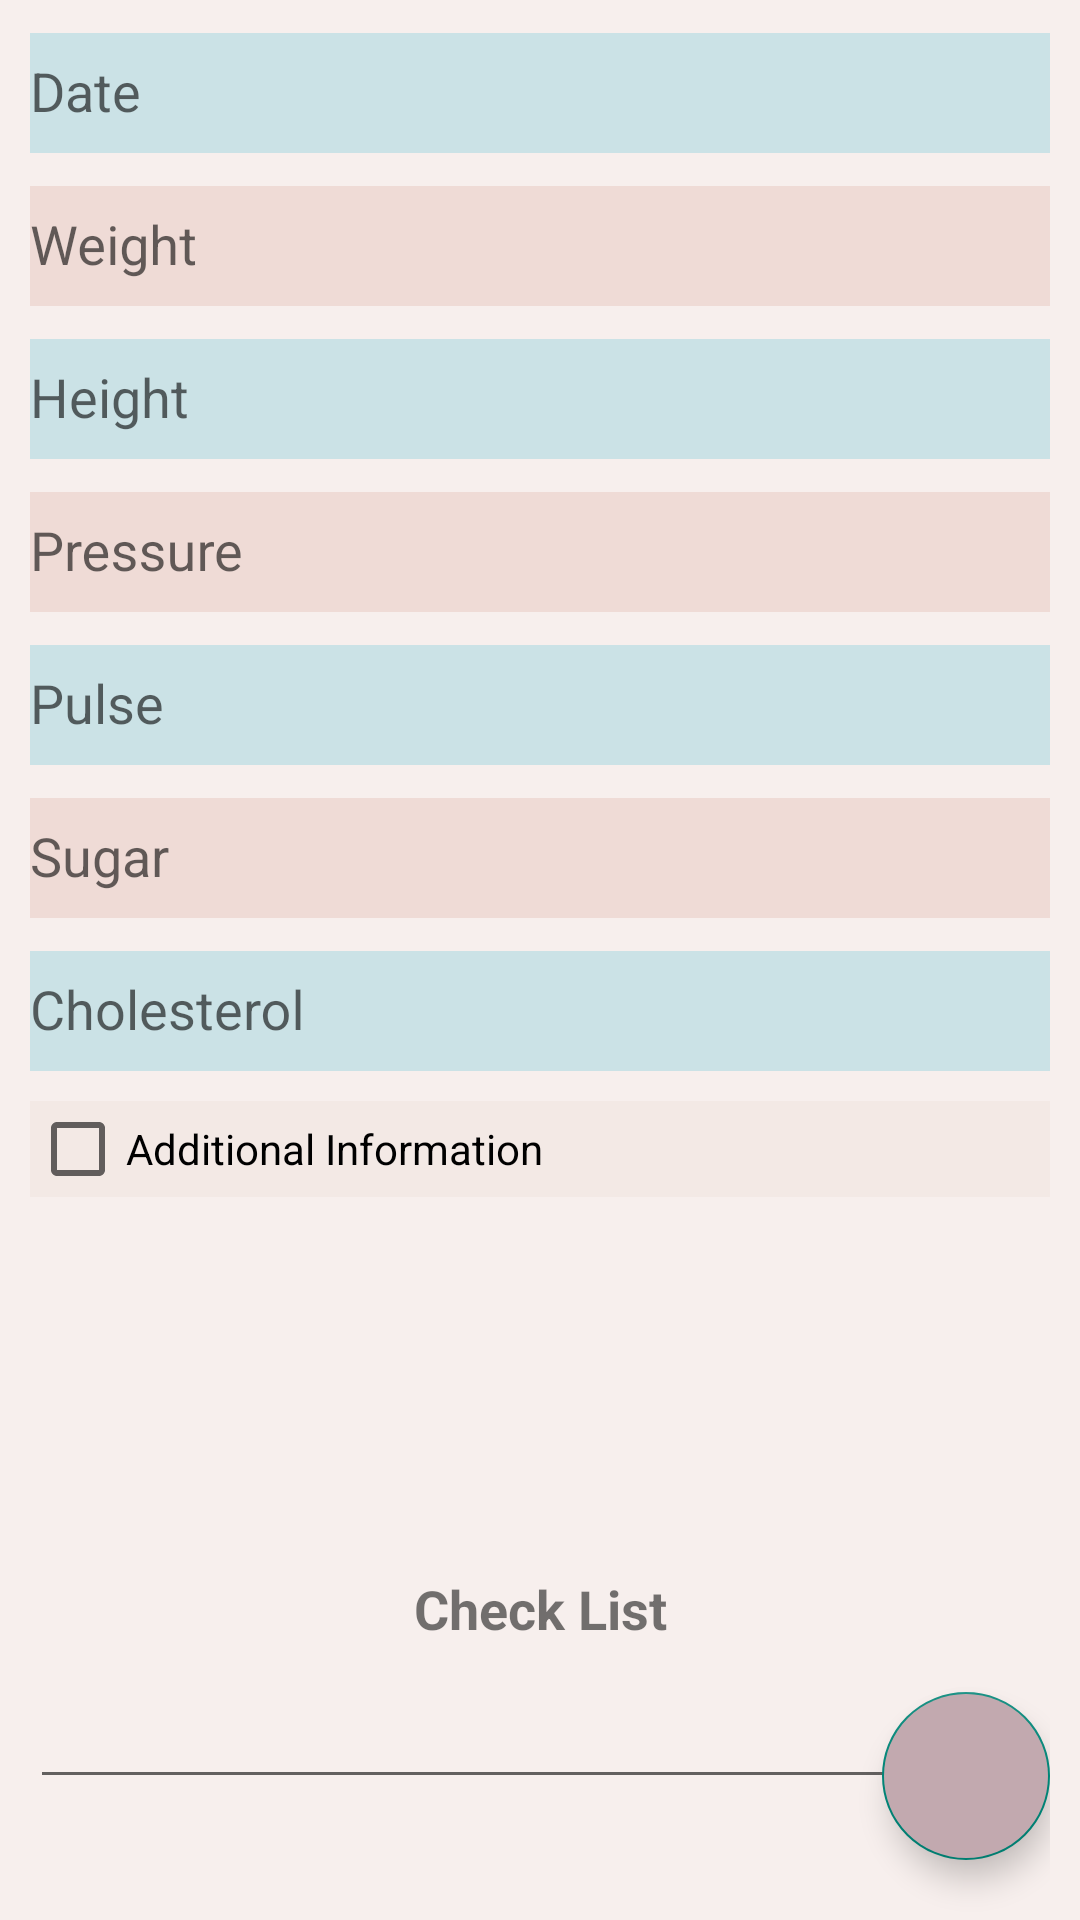

Android layout source for this screen:
<!-- AndroidManifest.xml: application theme Theme.Test5 -->
<!-- res/layout/fragment_add_edit.xml -->
<?xml version="1.0" encoding="utf-8"?>
<FrameLayout xmlns:android="http://schemas.android.com/apk/res/android"
    xmlns:app="http://schemas.android.com/apk/res-auto"
    xmlns:tools="http://schemas.android.com/tools"
    android:layout_width="match_parent"
    android:layout_height="match_parent"
    android:orientation="vertical"
    android:paddingLeft="10dp"
    android:paddingRight="10dp"
    android:background="@color/background"
    android:layout_marginTop="65dp">

    <ScrollView
        android:layout_width="match_parent"
        android:layout_height="match_parent">

        <LinearLayout
            android:layout_width="match_parent"
            android:layout_height="wrap_content"
            android:orientation="vertical" >

            <com.google.android.material.textfield.TextInputLayout
                android:id="@+id/dateTextInputLayout"
                android:layout_width="match_parent"
                android:layout_height="match_parent">

                <com.google.android.material.textfield.TextInputEditText
                    android:id="@+id/date"
                    android:layout_width="match_parent"
                    android:layout_height="40dp"
                    android:layout_marginTop="15dp"
                    android:hint="@string/hint_date"
                    android:inputType="date"
                    android:focusable="false"
                    android:background="@color/backgroundElements1"/>
            </com.google.android.material.textfield.TextInputLayout>

            <com.google.android.material.textfield.TextInputLayout
                android:id="@+id/weightTextInputLayout"
                android:layout_width="match_parent"
                android:layout_height="match_parent">

                <com.google.android.material.textfield.TextInputEditText
                    android:layout_width="match_parent"
                    android:layout_height="40dp"
                    android:layout_marginTop="10dp"
                    android:hint="@string/hint_weight2"
                    android:inputType="number"
                    android:maxLength="3"
                    android:background="@color/backgroundElements"/>
            </com.google.android.material.textfield.TextInputLayout>

            <com.google.android.material.textfield.TextInputLayout
                android:id="@+id/heightTextInputLayout"
                android:layout_width="match_parent"
                android:layout_height="match_parent">

                <com.google.android.material.textfield.TextInputEditText
                    android:layout_width="match_parent"
                    android:layout_height="40dp"
                    android:layout_marginTop="10dp"
                    android:background="@color/backgroundElements1"
                    android:hint="@string/hint_height"
                    android:inputType="number"
                    android:maxLength="3"
                    tools:ignore="TouchTargetSizeCheck" />
            </com.google.android.material.textfield.TextInputLayout>

            <com.google.android.material.textfield.TextInputLayout
                android:id="@+id/pressureTextInputLayout"
                android:layout_width="match_parent"
                android:layout_height="match_parent">

                <com.google.android.material.textfield.TextInputEditText
                    android:layout_width="match_parent"
                    android:layout_height="40dp"
                    android:layout_marginTop="10dp"
                    android:hint="@string/hint_pressure"
                    android:background="@color/backgroundElements"/>
            </com.google.android.material.textfield.TextInputLayout>

            <com.google.android.material.textfield.TextInputLayout
                android:id="@+id/pulseTextInputLayout"
                android:layout_width="match_parent"
                android:layout_height="match_parent">

                <com.google.android.material.textfield.TextInputEditText
                    android:layout_width="match_parent"
                    android:layout_height="40dp"
                    android:layout_marginTop="10dp"
                    android:hint="@string/hint_pulse"
                    android:inputType="numberDecimal"
                    android:background="@color/backgroundElements1"/>
            </com.google.android.material.textfield.TextInputLayout>

            <com.google.android.material.textfield.TextInputLayout
                android:id="@+id/sugarTextInputLayout"
                android:layout_width="match_parent"
                android:layout_height="match_parent">

                <com.google.android.material.textfield.TextInputEditText
                    android:layout_width="match_parent"
                    android:layout_height="40dp"
                    android:layout_marginTop="10dp"
                    android:hint="@string/hint_sugar"
                    android:inputType="numberDecimal"
                    android:background="@color/backgroundElements"/>
            </com.google.android.material.textfield.TextInputLayout>

            <com.google.android.material.textfield.TextInputLayout
                android:id="@+id/cholesterolTextInputLayout"
                android:layout_width="match_parent"
                android:layout_height="match_parent">

                <com.google.android.material.textfield.TextInputEditText
                    android:layout_width="match_parent"
                    android:layout_height="40dp"
                    android:layout_marginTop="10dp"
                    android:hint="@string/hint_cholesterol"
                    android:inputType="numberDecimal"
                    android:background="@color/backgroundElements1"/>
            </com.google.android.material.textfield.TextInputLayout>

            <CheckBox
                android:id="@+id/dlc_button"
                android:layout_width="match_parent"
                android:layout_height="wrap_content"
                android:layout_marginTop="10dp"
                android:text="@string/text_Info"
                android:background="@color/backgroundElements2"/>

            <EditText
                android:id="@+id/dlc_information"
                android:layout_width="match_parent"
                android:layout_height="115dp"
                android:layout_marginTop="10dp"
                android:background="@color/backgroundElements"
                android:inputType="textMultiLine"
                android:visibility="invisible" />

            <TextView
                android:layout_width="match_parent"
                android:layout_height="wrap_content"
                android:text="@string/text_checkList"
                android:textSize="18dp"
                android:textAlignment="center"
                android:textStyle="bold"/>

            <EditText
                android:id="@+id/check_list"
                android:layout_width="match_parent"
                android:layout_height="wrap_content"
                android:layout_marginTop="10dp" />
        </LinearLayout>
    </ScrollView>

    <com.google.android.material.floatingactionbutton.FloatingActionButton
        android:id="@+id/saveFloatingActionButton"
        android:layout_width="wrap_content"
        android:layout_height="wrap_content"
        android:layout_gravity="right|bottom"
        android:layout_marginTop="50dp"
        android:layout_marginBottom="20dp"
        android:clickable="true"
        android:minHeight="48dp"
        android:background="@color/button"
        android:backgroundTint="@color/button"
        android:outlineAmbientShadowColor="@color/button"
        app:srcCompat="@drawable/ic_baseline_save_24" />
</FrameLayout>
<!-- resources referenced by this layout -->
<resources>
  <color name="background">#4DEDD4CC</color>
  <color name="backgroundElements">#B5EDD4CD</color>
  <color name="backgroundElements1">#CBE2E6</color>
  <color name="backgroundElements2">#B7F3E8E2</color>
  <color name="button">#C2A9AF</color>
  <string name="hint_cholesterol">Cholesterol</string>
  <string name="hint_date">Date</string>
  <string name="hint_height">Height</string>
  <string name="hint_pressure">Pressure</string>
  <string name="hint_pulse">Pulse</string>
  <string name="hint_sugar">Sugar</string>
  <string name="hint_weight2">Weight</string>
  <string name="text_Info">Additional Information</string>
  <string name="text_checkList">Check List</string>
  <style name="Theme.Test5" parent="Theme.AppCompat.Light.NoActionBar">
          
          <item name="colorPrimary">@color/button</item>
          <item name="colorPrimaryVariant">@color/background</item>
          <item name="colorOnPrimary">@color/white</item>
          
          <item name="colorSecondary">@color/teal_200</item>
          <item name="colorSecondaryVariant">@color/teal_700</item>
          <item name="colorOnSecondary">@color/button</item>
          
          <item name="android:statusBarColor" tools:targetApi="l">?attr/colorPrimaryVariant</item>
          
      </style>
  <color name="white">#FFFFFFFF</color>
  <color name="teal_200">#FF03DAC5</color>
  <color name="teal_700">#FF018786</color>
</resources>
